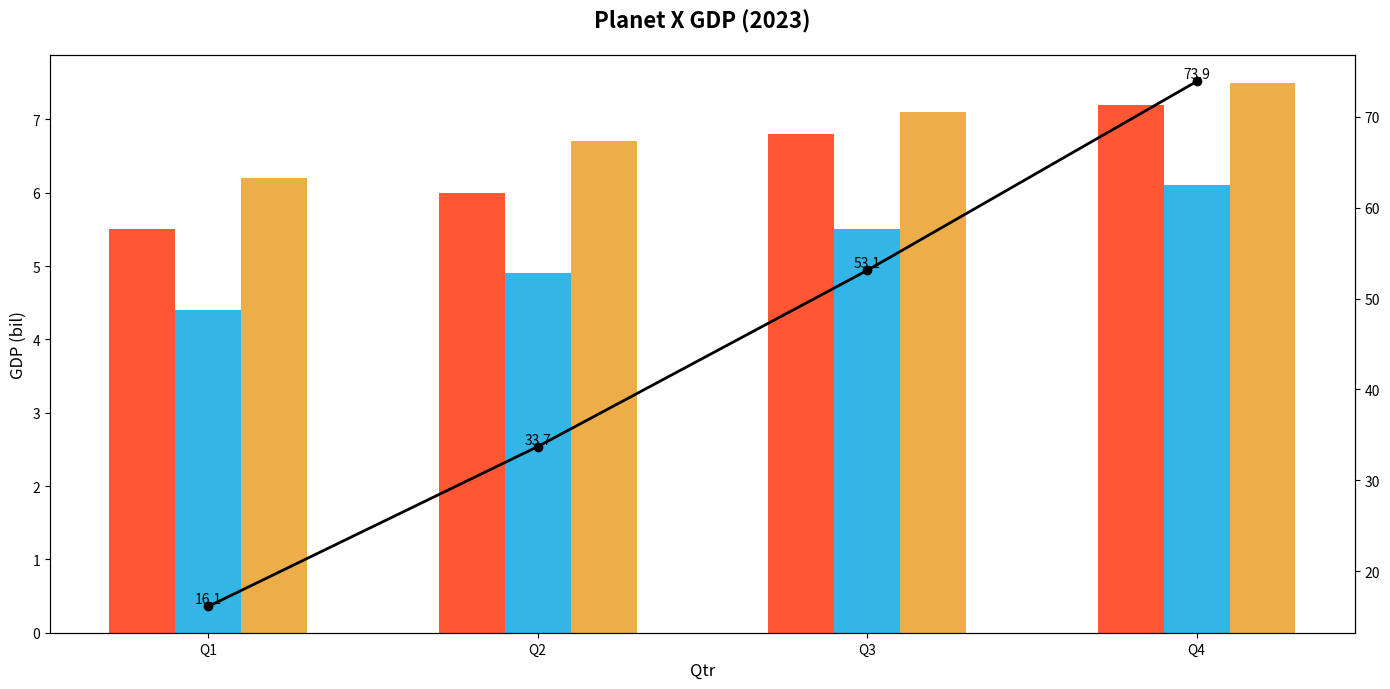

Reproduce this figure in Python.
import matplotlib.pyplot as plt
import numpy as np

quarters = ['Q1', 'Q2', 'Q3', 'Q4']
agri_gdp = [5.5, 6.0, 6.8, 7.2]
manu_gdp = [4.4, 4.9, 5.5, 6.1]
serv_gdp = [6.2, 6.7, 7.1, 7.5]

cumulative_gdp = np.cumsum([sum(x) for x in zip(agri_gdp, manu_gdp, serv_gdp)])

fig, ax1 = plt.subplots(figsize=(14, 7))

width = 0.2
x_indices = np.arange(len(quarters))

# Changed the color palette for the bars
ax1.bar(x_indices - width, agri_gdp, width=width, color='#FF5733')  # Changed to a reddish color
ax1.bar(x_indices, manu_gdp, width=width, color='#33B5E5')  # Changed to a cyan color
ax1.bar(x_indices + width, serv_gdp, width=width, color='#EDAE49')  # Changed to a golden yellow color

ax1.set_title('Planet X GDP (2023)', fontsize=16, fontweight='bold', pad=20)
ax1.set_xlabel('Qtr', fontsize=12)
ax1.set_ylabel('GDP (bil)', fontsize=12)
ax1.set_xticks(x_indices)
ax1.set_xticklabels(quarters)

ax2 = ax1.twinx()
ax2.plot(x_indices, cumulative_gdp, color='black', marker='o', linestyle='-', linewidth=2)

for i, val in enumerate(cumulative_gdp):
    ax2.text(i, val, f'{val:.1f}', color='black', fontsize=10, ha='center', va='bottom')

plt.tight_layout()
plt.show()
